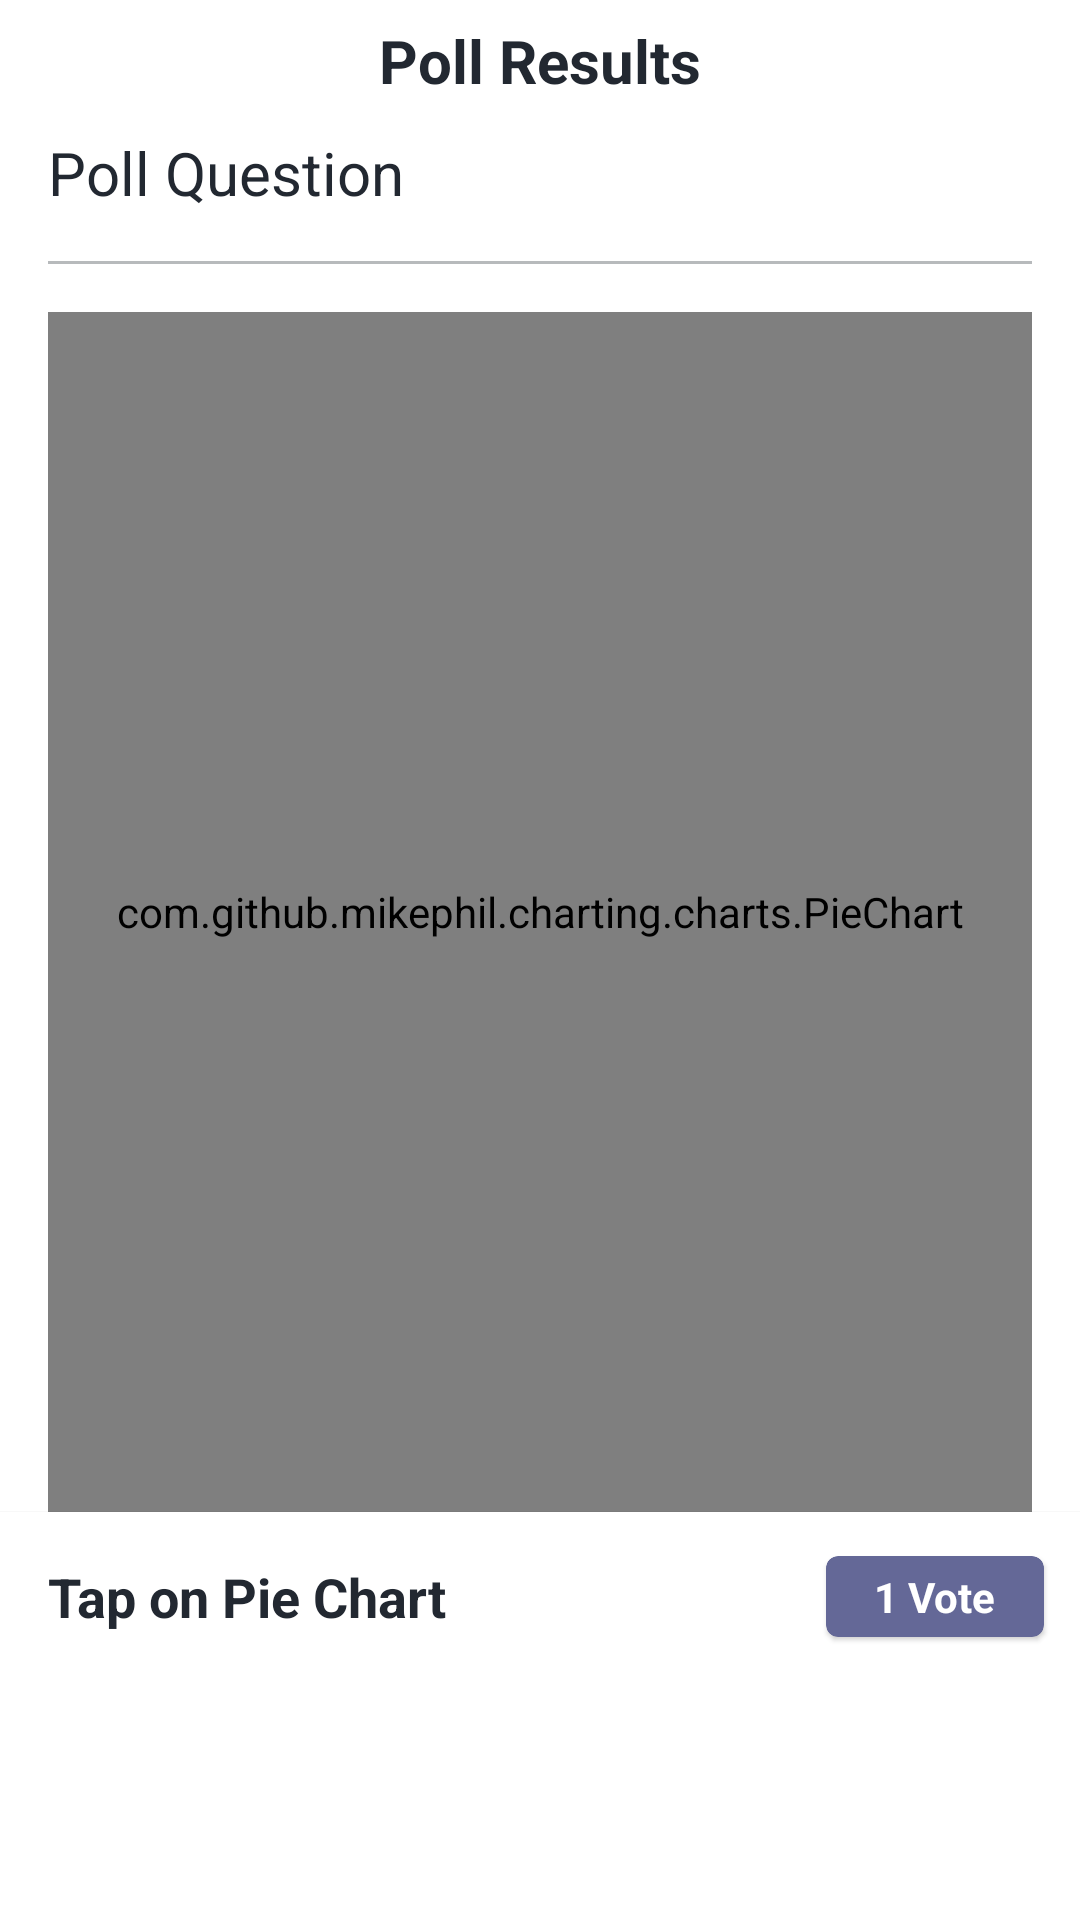

Android layout source for this screen:
<!-- AndroidManifest.xml: application theme Theme.Discussions -->
<!-- res/layout/activity_poll_results.xml -->
<?xml version="1.0" encoding="utf-8"?>
<layout xmlns:android="http://schemas.android.com/apk/res/android"
    xmlns:app="http://schemas.android.com/apk/res-auto"
    xmlns:tools="http://schemas.android.com/tools">

    <androidx.constraintlayout.widget.ConstraintLayout
        android:layout_width="match_parent"
        android:layout_height="match_parent"
        tools:context=".ui.PollResultsActivity">

        <ImageView
            android:id="@+id/poll_results_back_btn"
            android:layout_width="wrap_content"
            android:layout_height="wrap_content"
            android:layout_marginStart="12dp"
            android:layout_marginTop="12dp"
            android:background="?attr/selectableItemBackgroundBorderless"
            android:clickable="true"
            android:contentDescription="@string/back_button_desc"
            android:focusable="true"
            android:padding="8dp"
            android:src="@drawable/ic_back_arrow"
            app:layout_constraintStart_toStartOf="parent"
            app:layout_constraintTop_toTopOf="parent" />

        <TextView
            android:id="@+id/poll_results_label"
            android:layout_width="wrap_content"
            android:layout_height="wrap_content"
            android:text="@string/poll_result_label"
            android:textColor="@color/dark_gray"
            android:textSize="20sp"
            android:textStyle="bold"
            app:layout_constraintBottom_toBottomOf="@+id/poll_results_back_btn"
            app:layout_constraintEnd_toEndOf="parent"
            app:layout_constraintStart_toStartOf="parent"
            app:layout_constraintTop_toTopOf="@+id/poll_results_back_btn" />

        <androidx.core.widget.NestedScrollView
            android:layout_width="0dp"
            android:layout_height="0dp"
            app:layout_constraintBottom_toBottomOf="parent"
            app:layout_constraintEnd_toEndOf="parent"
            app:layout_constraintStart_toStartOf="parent"
            app:layout_constraintTop_toBottomOf="@+id/poll_results_back_btn">

            <LinearLayout
                android:layout_width="match_parent"
                android:layout_height="wrap_content"
                android:orientation="vertical">

                <TextView
                    android:id="@+id/poll_results_question_tv"
                    android:layout_width="match_parent"
                    android:layout_height="wrap_content"
                    android:layout_marginStart="16dp"
                    android:layout_marginTop="16dp"
                    android:layout_marginEnd="16dp"
                    android:text="@string/poll_result_question_text"
                    android:textColor="@color/dark_gray"
                    android:textSize="20sp" />

                <View
                    android:layout_width="match_parent"
                    android:layout_height="1dp"
                    android:layout_marginStart="16dp"
                    android:layout_marginTop="16dp"
                    android:layout_marginEnd="16dp"
                    android:background="@color/light_gray" />

                <com.github.mikephil.charting.charts.PieChart
                    android:id="@+id/pie_chart"
                    android:layout_width="match_parent"
                    android:layout_height="400dp"
                    android:layout_marginStart="16dp"
                    android:layout_marginTop="16dp"
                    android:layout_marginEnd="16dp"
                    app:layout_constraintEnd_toEndOf="parent"
                    app:layout_constraintStart_toStartOf="parent"
                    app:layout_constraintTop_toBottomOf="@+id/poll_results_back_btn" />

                <com.google.android.material.card.MaterialCardView
                    android:layout_width="match_parent"
                    android:layout_height="wrap_content"
                    app:cardCornerRadius="0dp">

                    <androidx.constraintlayout.widget.ConstraintLayout
                        android:layout_width="match_parent"
                        android:layout_height="match_parent">

                        <TextView
                            android:id="@+id/poll_results_option_tv"
                            android:layout_width="0dp"
                            android:layout_height="wrap_content"
                            android:layout_margin="16dp"
                            android:text="@string/poll_result_option_text"
                            android:textColor="@color/dark_gray"
                            android:textSize="18sp"
                            android:textStyle="bold"
                            app:layout_constraintBottom_toBottomOf="parent"
                            app:layout_constraintEnd_toStartOf="@+id/materialCardView"
                            app:layout_constraintStart_toStartOf="parent"
                            app:layout_constraintTop_toTopOf="parent" />

                        <com.google.android.material.card.MaterialCardView
                            android:id="@+id/materialCardView"
                            android:layout_width="wrap_content"
                            android:layout_height="wrap_content"
                            android:layout_margin="12dp"
                            app:cardBackgroundColor="@color/login_header_color"
                            app:layout_constraintBottom_toBottomOf="parent"
                            app:layout_constraintEnd_toEndOf="parent"
                            app:layout_constraintTop_toTopOf="parent">

                            <TextView
                                android:id="@+id/poll_results_votes_count_tv"
                                android:layout_width="wrap_content"
                                android:layout_height="wrap_content"
                                android:layout_marginStart="16dp"
                                android:layout_marginTop="4dp"
                                android:layout_marginEnd="16dp"
                                android:layout_marginBottom="4dp"
                                android:text="@string/poll_result_option_votes_text"
                                android:textColor="@color/white"
                                android:textSize="14sp"
                                android:textStyle="bold" />
                        </com.google.android.material.card.MaterialCardView>

                    </androidx.constraintlayout.widget.ConstraintLayout>
                </com.google.android.material.card.MaterialCardView>

                <androidx.recyclerview.widget.RecyclerView
                    android:id="@+id/poll_results_rv"
                    android:layout_width="match_parent"
                    android:layout_height="wrap_content"
                    android:nestedScrollingEnabled="false"
                    app:layoutManager="androidx.recyclerview.widget.LinearLayoutManager"
                    tools:itemCount="4"
                    tools:listitem="@layout/item_poll_voted_by" />
            </LinearLayout>
        </androidx.core.widget.NestedScrollView>


    </androidx.constraintlayout.widget.ConstraintLayout>
</layout>
<!-- res/layout/item_poll_voted_by.xml (included above) -->
<?xml version="1.0" encoding="utf-8"?>
<layout xmlns:android="http://schemas.android.com/apk/res/android"
    xmlns:app="http://schemas.android.com/apk/res-auto">

    <androidx.constraintlayout.widget.ConstraintLayout
        android:layout_width="match_parent"
        android:layout_height="wrap_content">

        <ImageView
            android:id="@+id/item_voted_by_profile_iv"
            android:layout_width="48dp"
            android:layout_height="48dp"
            android:layout_marginStart="16dp"
            android:layout_marginTop="12dp"
            android:layout_marginBottom="12dp"
            android:contentDescription="@string/profile_image_desc"
            android:src="@drawable/ic_profile"
            app:layout_constraintBottom_toBottomOf="parent"
            app:layout_constraintStart_toStartOf="parent"
            app:layout_constraintTop_toTopOf="parent" />

        <TextView
            android:id="@+id/item_voted_by_username_tv"
            android:layout_width="0dp"
            android:layout_height="wrap_content"
            android:layout_marginStart="16dp"
            android:layout_marginEnd="16dp"
            android:text="@string/username"
            android:textColor="@color/dark_gray"
            android:textSize="16sp"
            android:textStyle="bold"
            app:layout_constraintBottom_toBottomOf="@+id/item_voted_by_profile_iv"
            app:layout_constraintEnd_toEndOf="parent"
            app:layout_constraintStart_toEndOf="@+id/item_voted_by_profile_iv"
            app:layout_constraintTop_toTopOf="@+id/item_voted_by_profile_iv" />
    </androidx.constraintlayout.widget.ConstraintLayout>
</layout>
<!-- resources referenced by this layout -->
<resources>
  <color name="dark_gray">#222831</color>
  <color name="light_gray">#B7BABC</color>
  <color name="login_header_color">#646897</color>
  <color name="white">#FFFFFFFF</color>
  <string name="back_button_desc">Back Button</string>
  <string name="poll_result_label">Poll Results</string>
  <string name="poll_result_option_text">Tap on Pie Chart</string>
  <string name="poll_result_option_votes_text">1 Vote</string>
  
      //Comments Bottom Sheet
  <string name="poll_result_question_text">Poll Question</string>
  <string name="profile_image_desc">Display Profile Image</string>
  <string name="username">Username</string>
  <style name="Theme.Discussions" parent="Theme.MaterialComponents.DayNight.NoActionBar">
          
          <item name="colorPrimary">@color/login_til_stroke_color</item>
          <item name="colorPrimaryVariant">@color/dark_gray</item>
          <item name="colorOnPrimary">@color/white</item>
          
          <item name="colorSecondary">@color/teal_200</item>
          <item name="colorSecondaryVariant">@color/teal_700</item>
          <item name="colorOnSecondary">@color/black</item>
          
          <item name="android:statusBarColor">?attr/colorPrimaryVariant</item>
          
          <item name="bottomSheetDialogTheme">@style/AppBottomSheetDialogTheme</item>
      </style>
  <color name="login_til_stroke_color">@color/login_header_color</color>
  <color name="teal_200">#FF03DAC5</color>
  <color name="teal_700">#FF018786</color>
  <color name="black">#FF000000</color>
  <style name="AppBottomSheetDialogTheme" parent="Theme.Design.Light.BottomSheetDialog">
          <item name="bottomSheetStyle">@style/AppModalStyle</item>
      </style>
  <style name="AppModalStyle" parent="Widget.Design.BottomSheet.Modal">
          <item name="android:background">@drawable/profile_bottom_bg</item>
      </style>
  <!-- drawable profile_bottom_bg (drawable) -->
  <?xml version="1.0" encoding="utf-8"?>
  <shape xmlns:android="http://schemas.android.com/apk/res/android">
      <corners
          android:topLeftRadius="32dp"
          android:topRightRadius="32dp" />
      <solid android:color="@color/white" />
  </shape>
</resources>
